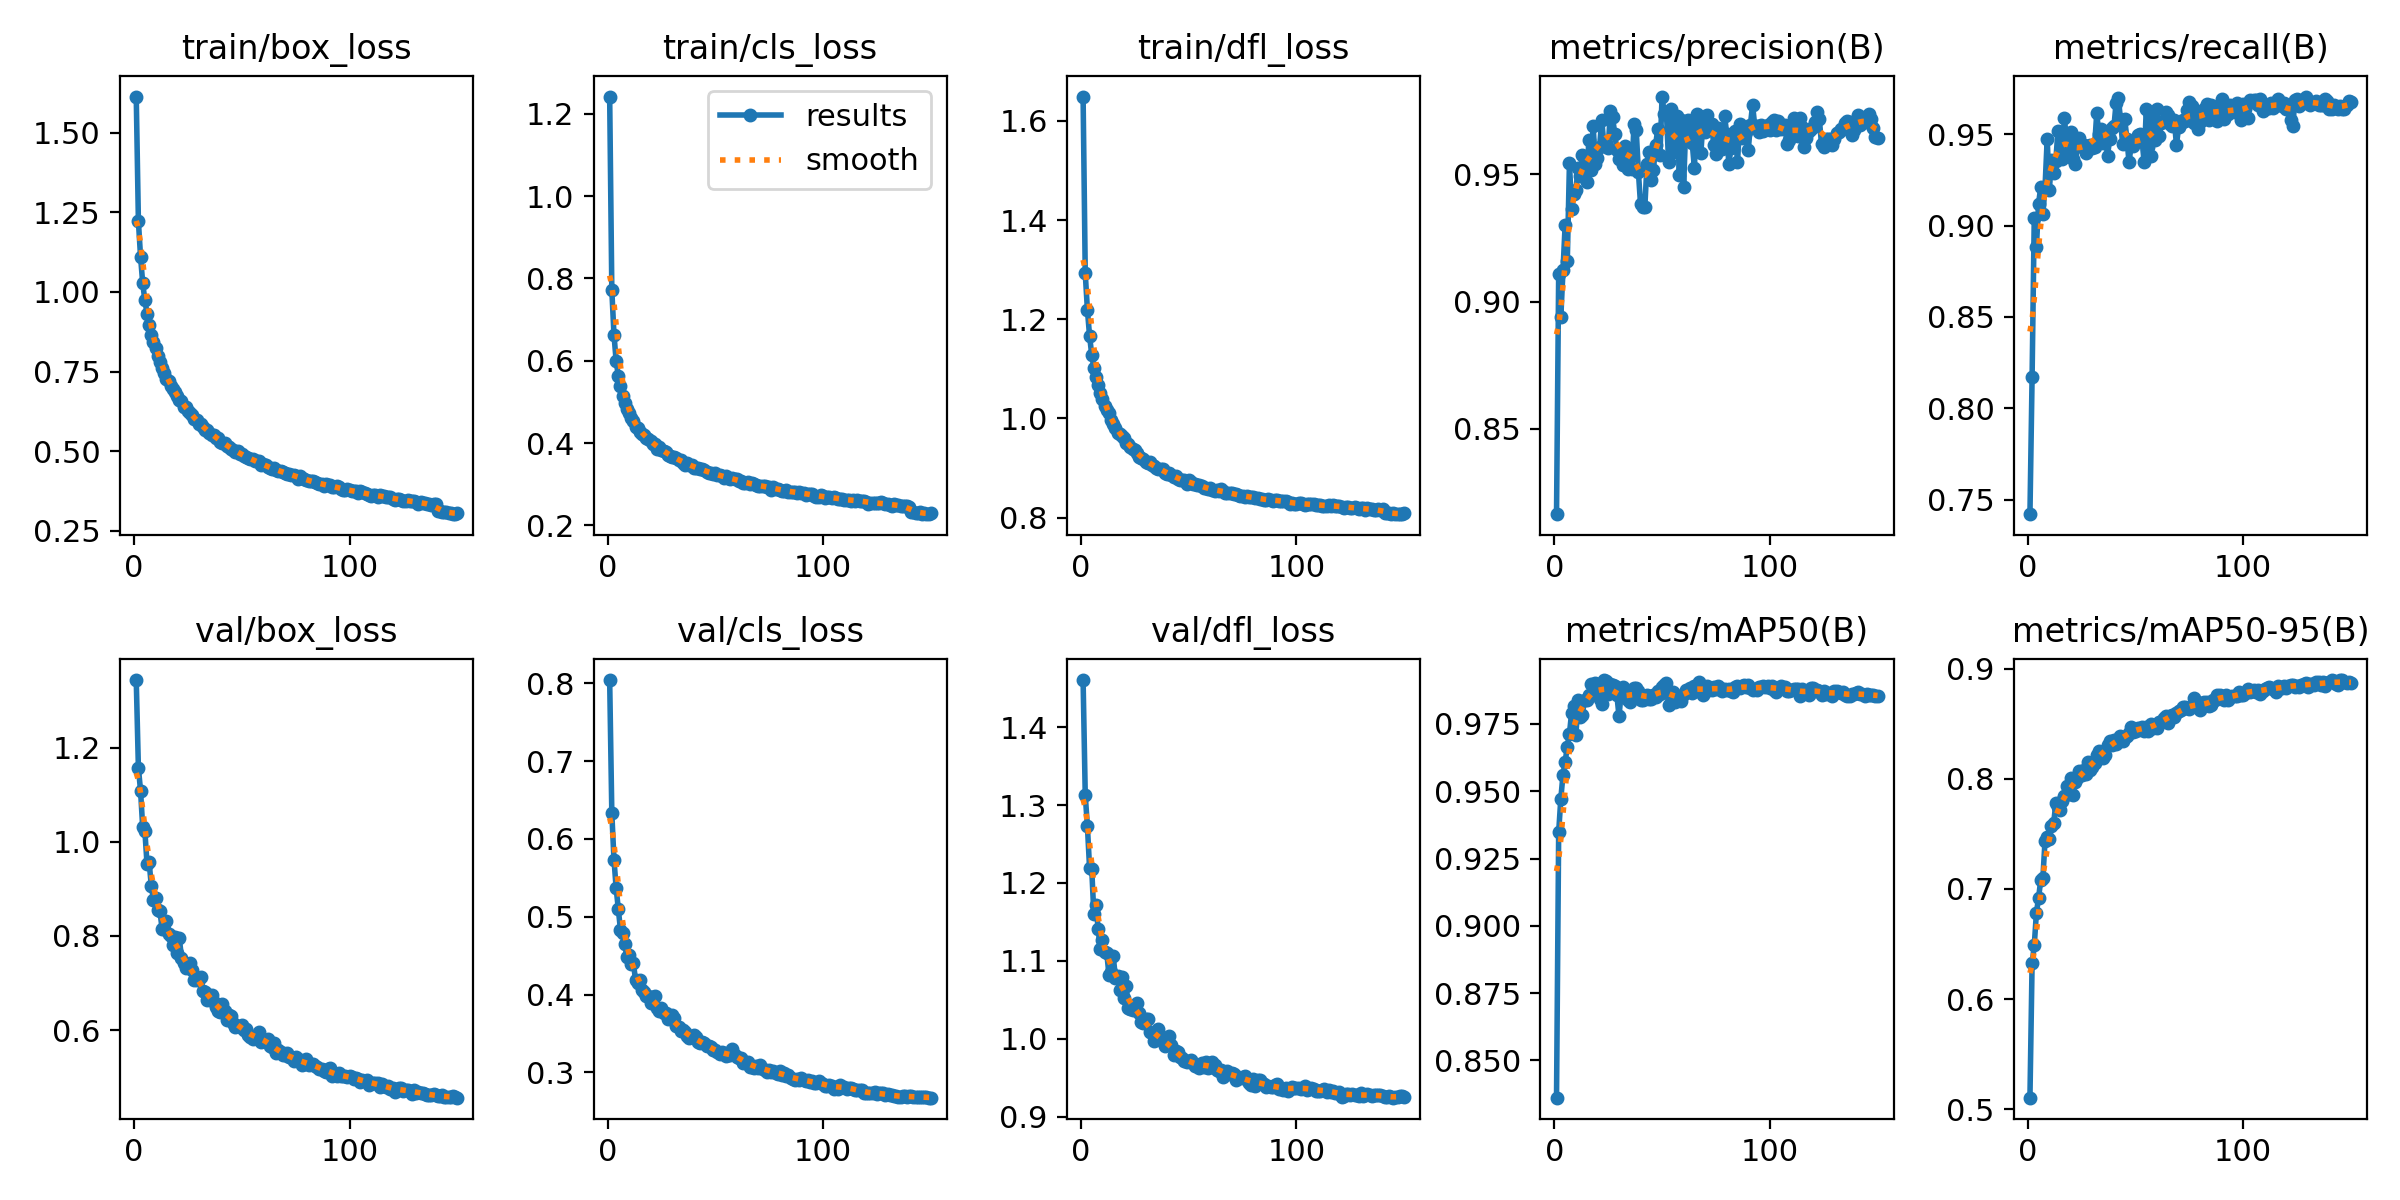

The table this chart was drawn from, first rows:
epoch, time, train/box_loss, train/cls_loss, train/dfl_loss, metrics/precision(B), metrics/recall(B), metrics/mAP50(B), metrics/mAP50-95(B), val/box_loss, val/cls_loss, val/dfl_loss, lr/pg0, lr/pg1, lr/pg2
1, 25.41, 1.613, 1.242, 1.649, 0.8164, 0.742, 0.8362, 0.5104, 1.344, 0.8044, 1.46, 0.06754, 0.0006624, 0.0006624
2, 48.95, 1.222, 0.7708, 1.293, 0.9107, 0.8174, 0.9348, 0.6325, 1.157, 0.6329, 1.313, 0.03487, 0.00132, 0.00132
3, 71.45, 1.11, 0.6635, 1.219, 0.8939, 0.9041, 0.9473, 0.6486, 1.109, 0.5736, 1.273, 0.002184, 0.001969, 0.001969
4, 93.71, 1.028, 0.5994, 1.167, 0.9124, 0.8881, 0.9561, 0.6783, 1.03, 0.5371, 1.22, 0.00196, 0.00196, 0.00196
5, 115.8, 0.9737, 0.5638, 1.129, 0.9302, 0.912, 0.9609, 0.6917, 1.023, 0.5096, 1.218, 0.001947, 0.001947, 0.001947
6, 138.3, 0.9322, 0.5397, 1.103, 0.9158, 0.921, 0.9666, 0.7078, 0.9534, 0.4835, 1.16, 0.001934, 0.001934, 0.001934
7, 160.7, 0.8954, 0.5147, 1.085, 0.9544, 0.9062, 0.9714, 0.7096, 0.9563, 0.479, 1.172, 0.001921, 0.001921, 0.001921
8, 183.1, 0.8639, 0.4964, 1.068, 0.9364, 0.9208, 0.9791, 0.7437, 0.906, 0.4648, 1.14, 0.001908, 0.001908, 0.001908
9, 205.1, 0.8431, 0.4838, 1.051, 0.9424, 0.9473, 0.9816, 0.747, 0.8773, 0.4482, 1.116, 0.001894, 0.001894, 0.001894
10, 227.2, 0.8249, 0.4732, 1.04, 0.9439, 0.9195, 0.9709, 0.745, 0.8811, 0.4505, 1.126, 0.001881, 0.001881, 0.001881
11, 249.1, 0.7988, 0.4613, 1.025, 0.9524, 0.9358, 0.9838, 0.7573, 0.8546, 0.4394, 1.111, 0.001868, 0.001868, 0.001868
12, 271.4, 0.7813, 0.4531, 1.017, 0.9494, 0.9286, 0.9778, 0.7595, 0.8522, 0.4405, 1.11, 0.001855, 0.001855, 0.001855
13, 293.4, 0.7612, 0.4397, 1.011, 0.9576, 0.9353, 0.9785, 0.7776, 0.8156, 0.4189, 1.082, 0.001842, 0.001842, 0.001842
14, 315.9, 0.7461, 0.4355, 0.9974, 0.956, 0.952, 0.984, 0.7743, 0.8153, 0.415, 1.085, 0.001828, 0.001828, 0.001828
15, 337.9, 0.7269, 0.4265, 0.9889, 0.947, 0.9514, 0.9841, 0.7719, 0.8327, 0.4192, 1.106, 0.001815, 0.001815, 0.001815
16, 359.6, 0.7193, 0.4226, 0.981, 0.9634, 0.9363, 0.9857, 0.7795, 0.8046, 0.4053, 1.078, 0.001802, 0.001802, 0.001802
17, 380.6, 0.7054, 0.42, 0.9714, 0.9519, 0.9589, 0.9899, 0.7839, 0.8002, 0.4037, 1.08, 0.001789, 0.001789, 0.001789
18, 402, 0.6955, 0.4125, 0.9684, 0.9691, 0.9452, 0.9867, 0.7936, 0.7811, 0.398, 1.063, 0.001776, 0.001776, 0.001776
19, 422.6, 0.686, 0.4102, 0.9647, 0.9541, 0.9387, 0.9904, 0.7857, 0.7974, 0.3978, 1.08, 0.001762, 0.001762, 0.001762
20, 443.6, 0.6743, 0.4044, 0.9611, 0.9564, 0.951, 0.99, 0.8006, 0.7633, 0.3891, 1.053, 0.001749, 0.001749, 0.001749
21, 464.6, 0.6617, 0.3985, 0.9516, 0.9609, 0.9367, 0.9843, 0.7852, 0.795, 0.3971, 1.068, 0.001736, 0.001736, 0.001736
22, 486.5, 0.6578, 0.3987, 0.9482, 0.9714, 0.9338, 0.9824, 0.7969, 0.7543, 0.3983, 1.039, 0.001723, 0.001723, 0.001723
23, 507.6, 0.6386, 0.3856, 0.9431, 0.9615, 0.9439, 0.9913, 0.8008, 0.7421, 0.3824, 1.038, 0.00171, 0.00171, 0.00171
24, 528.6, 0.6381, 0.3892, 0.9388, 0.9624, 0.9477, 0.9909, 0.8072, 0.7324, 0.3788, 1.036, 0.001696, 0.001696, 0.001696
25, 550.1, 0.6271, 0.3841, 0.9359, 0.9605, 0.9431, 0.9862, 0.8032, 0.7411, 0.3829, 1.042, 0.001683, 0.001683, 0.001683
26, 570.8, 0.6209, 0.3816, 0.931, 0.9749, 0.9438, 0.9899, 0.8078, 0.7429, 0.3769, 1.046, 0.00167, 0.00167, 0.00167
27, 592.1, 0.6123, 0.3783, 0.9224, 0.9726, 0.9398, 0.9895, 0.8046, 0.7281, 0.3757, 1.034, 0.001657, 0.001657, 0.001657
28, 613, 0.6024, 0.3718, 0.9213, 0.966, 0.9434, 0.9893, 0.8149, 0.7056, 0.3684, 1.021, 0.001644, 0.001644, 0.001644
29, 634.2, 0.5965, 0.3685, 0.9192, 0.9597, 0.9443, 0.9859, 0.8081, 0.7064, 0.3698, 1.02, 0.00163, 0.00163, 0.00163
30, 655, 0.5868, 0.3671, 0.9133, 0.956, 0.9424, 0.9779, 0.811, 0.708, 0.373, 1.025, 0.001617, 0.001617, 0.001617
31, 676, 0.5858, 0.3658, 0.9109, 0.9595, 0.9432, 0.9864, 0.8143, 0.7121, 0.3697, 1.025, 0.001604, 0.001604, 0.001604
32, 697, 0.5764, 0.3626, 0.9129, 0.9539, 0.9614, 0.9888, 0.8211, 0.6833, 0.3595, 1.008, 0.001591, 0.001591, 0.001591
33, 718.2, 0.5668, 0.3587, 0.907, 0.9613, 0.9503, 0.9856, 0.8252, 0.6811, 0.3582, 1.007, 0.001578, 0.001578, 0.001578
34, 741.1, 0.5674, 0.3594, 0.9038, 0.9522, 0.9528, 0.9839, 0.8218, 0.6635, 0.3528, 0.9976, 0.001564, 0.001564, 0.001564
35, 763.6, 0.5575, 0.3523, 0.8992, 0.958, 0.9454, 0.983, 0.8192, 0.6693, 0.3545, 1.004, 0.001551, 0.001551, 0.001551
36, 785.3, 0.5516, 0.3475, 0.8989, 0.952, 0.9494, 0.9866, 0.8214, 0.6745, 0.3512, 1.013, 0.001538, 0.001538, 0.001538
37, 807.6, 0.55, 0.3508, 0.8975, 0.97, 0.9383, 0.9882, 0.8303, 0.659, 0.347, 0.9987, 0.001525, 0.001525, 0.001525
38, 830.5, 0.5427, 0.3474, 0.8984, 0.9673, 0.9471, 0.9882, 0.8343, 0.6493, 0.3447, 0.9966, 0.001512, 0.001512, 0.001512
39, 852.8, 0.5402, 0.3467, 0.8903, 0.951, 0.9536, 0.9871, 0.8308, 0.6404, 0.3456, 0.9911, 0.001498, 0.001498, 0.001498
40, 875.6, 0.5298, 0.3387, 0.889, 0.9382, 0.9543, 0.984, 0.8353, 0.6383, 0.3473, 0.993, 0.001485, 0.001485, 0.001485
41, 898.1, 0.5271, 0.3402, 0.8897, 0.9374, 0.9673, 0.9839, 0.8316, 0.6547, 0.3453, 1.003, 0.001472, 0.001472, 0.001472
42, 920.1, 0.5247, 0.3391, 0.8862, 0.9374, 0.97, 0.9852, 0.835, 0.6398, 0.3389, 0.9919, 0.001459, 0.001459, 0.001459
43, 942.3, 0.5177, 0.3379, 0.8825, 0.9542, 0.9586, 0.9856, 0.8387, 0.6213, 0.3373, 0.979, 0.001446, 0.001446, 0.001446
44, 965.1, 0.5127, 0.3362, 0.8834, 0.959, 0.9447, 0.9844, 0.8339, 0.6317, 0.3384, 0.9847, 0.001432, 0.001432, 0.001432
45, 987.4, 0.5083, 0.3334, 0.8785, 0.9476, 0.9582, 0.9843, 0.8375, 0.6293, 0.3373, 0.9829, 0.001419, 0.001419, 0.001419
46, 1009, 0.5047, 0.3302, 0.8757, 0.9518, 0.9474, 0.9859, 0.8391, 0.6151, 0.3337, 0.976, 0.001406, 0.001406, 0.001406
47, 1032, 0.4986, 0.3272, 0.876, 0.9617, 0.9347, 0.9849, 0.8419, 0.6074, 0.3336, 0.9748, 0.001393, 0.001393, 0.001393
48, 1053, 0.4999, 0.3284, 0.8752, 0.9678, 0.9441, 0.9873, 0.8468, 0.6085, 0.3324, 0.9711, 0.00138, 0.00138, 0.00138
49, 1074, 0.4915, 0.3252, 0.8687, 0.9577, 0.9434, 0.986, 0.8424, 0.6059, 0.3293, 0.9703, 0.001366, 0.001366, 0.001366
50, 1096, 0.4919, 0.3261, 0.8753, 0.9806, 0.9463, 0.9889, 0.8436, 0.6101, 0.3292, 0.9714, 0.001353, 0.001353, 0.001353
51, 1118, 0.4862, 0.322, 0.871, 0.9739, 0.9497, 0.9894, 0.8463, 0.6013, 0.3259, 0.9732, 0.00134, 0.00134, 0.00134
52, 1139, 0.4817, 0.3219, 0.8689, 0.9747, 0.95, 0.9903, 0.8451, 0.6031, 0.324, 0.9691, 0.001327, 0.001327, 0.001327
53, 1160, 0.4788, 0.3204, 0.8683, 0.955, 0.947, 0.9822, 0.8472, 0.5888, 0.3262, 0.9656, 0.001314, 0.001314, 0.001314
54, 1183, 0.4744, 0.3151, 0.866, 0.9759, 0.9348, 0.9852, 0.8436, 0.5857, 0.3243, 0.9661, 0.0013, 0.0013, 0.0013
55, 1205, 0.4739, 0.3202, 0.8663, 0.9588, 0.9637, 0.987, 0.8465, 0.5823, 0.3207, 0.9628, 0.001287, 0.001287, 0.001287
56, 1225, 0.4686, 0.3151, 0.8641, 0.9655, 0.9428, 0.983, 0.8435, 0.5879, 0.3221, 0.969, 0.001274, 0.001274, 0.001274
57, 1246, 0.4681, 0.3133, 0.8608, 0.9728, 0.9378, 0.9853, 0.8496, 0.5829, 0.3224, 0.9635, 0.001261, 0.001261, 0.001261
58, 1268, 0.469, 0.3157, 0.8599, 0.9496, 0.959, 0.9847, 0.8463, 0.5956, 0.3296, 0.9707, 0.001248, 0.001248, 0.001248
59, 1289, 0.4582, 0.3122, 0.857, 0.9714, 0.9467, 0.9834, 0.8486, 0.5741, 0.3223, 0.9621, 0.001234, 0.001234, 0.001234
60, 1310, 0.4592, 0.3117, 0.8594, 0.9452, 0.9639, 0.986, 0.8462, 0.5782, 0.3201, 0.9642, 0.001221, 0.001221, 0.001221
... 90 more rows
